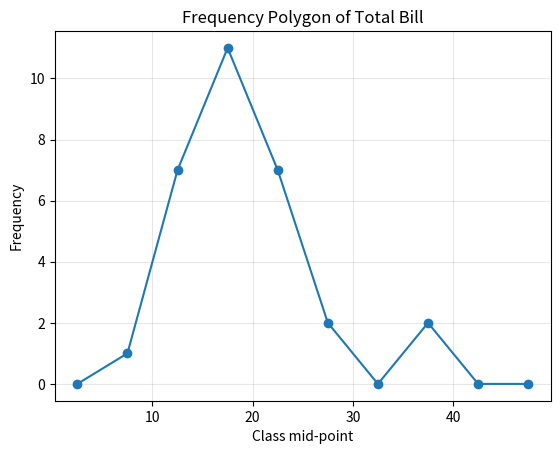

This figure's Python source:
# Question 12: Organize numerical observations into class intervals, calculate their frequencies, and produce a frequency polygon.
# Q12: Class intervals, frequencies and frequency polygon
import matplotlib.pyplot as plt
import numpy as np
import pandas as pd

# ---- Small restaurant dataset (30 records) ----
tips = pd.DataFrame({
    "total_bill": [
        16.99, 10.34, 21.01, 23.68, 24.59, 25.29, 8.77, 26.88, 15.04, 14.78,
        10.27, 35.26, 15.42, 18.43, 14.83, 21.58, 10.33, 16.29, 16.97, 20.65,
        17.92, 20.29, 15.77, 39.42, 19.82, 17.81, 13.37, 12.69, 21.70, 19.65,
    ],
    "tip": [
        1.01, 1.66, 3.50, 3.31, 3.61, 4.71, 2.00, 3.12, 1.96, 3.23,
        1.71, 5.00, 1.57, 3.00, 3.02, 3.92, 1.67, 3.71, 3.50, 3.35,
        4.08, 2.75, 2.23, 7.58, 3.18, 2.34, 2.00, 2.00, 4.30, 3.00,
    ],
    "sex": ["Male", "Female", "Female"] * 10,
    "smoker": ["No", "No", "Yes", "No", "Yes"] * 6,
    "day": ["Thur", "Fri", "Sat", "Sun"] * 7 + ["Sat", "Sun"],
    "size": [
        2, 3, 3, 2, 4, 4, 2, 4, 2, 2, 2, 4, 2, 4, 2,
        4, 3, 3, 3, 3, 2, 2, 2, 4, 2, 4, 2, 2, 2, 2,
    ],
})
tips["time"] = np.where(tips["day"].isin(["Sat", "Sun"]), "Dinner", "Lunch")
days = ["Thur", "Fri", "Sat", "Sun"]
tips["day"] = pd.Categorical(tips["day"], categories=days, ordered=True)

bins = np.arange(5, 50, 5)                        # 5-10, 10-15, ... 40-45
freq = pd.cut(tips["total_bill"], bins=bins).value_counts().sort_index()
print(freq)

mid = (bins[:-1] + bins[1:]) / 2                  # class mid-points
mid = np.r_[mid[0] - 5, mid, mid[-1] + 5]         # add empty classes at ends
y = np.r_[0, freq.values, 0]

plt.plot(mid, y, marker="o")
plt.title("Frequency Polygon of Total Bill")
plt.xlabel("Class mid-point")
plt.ylabel("Frequency")
plt.grid(alpha=0.3)
plt.show()
